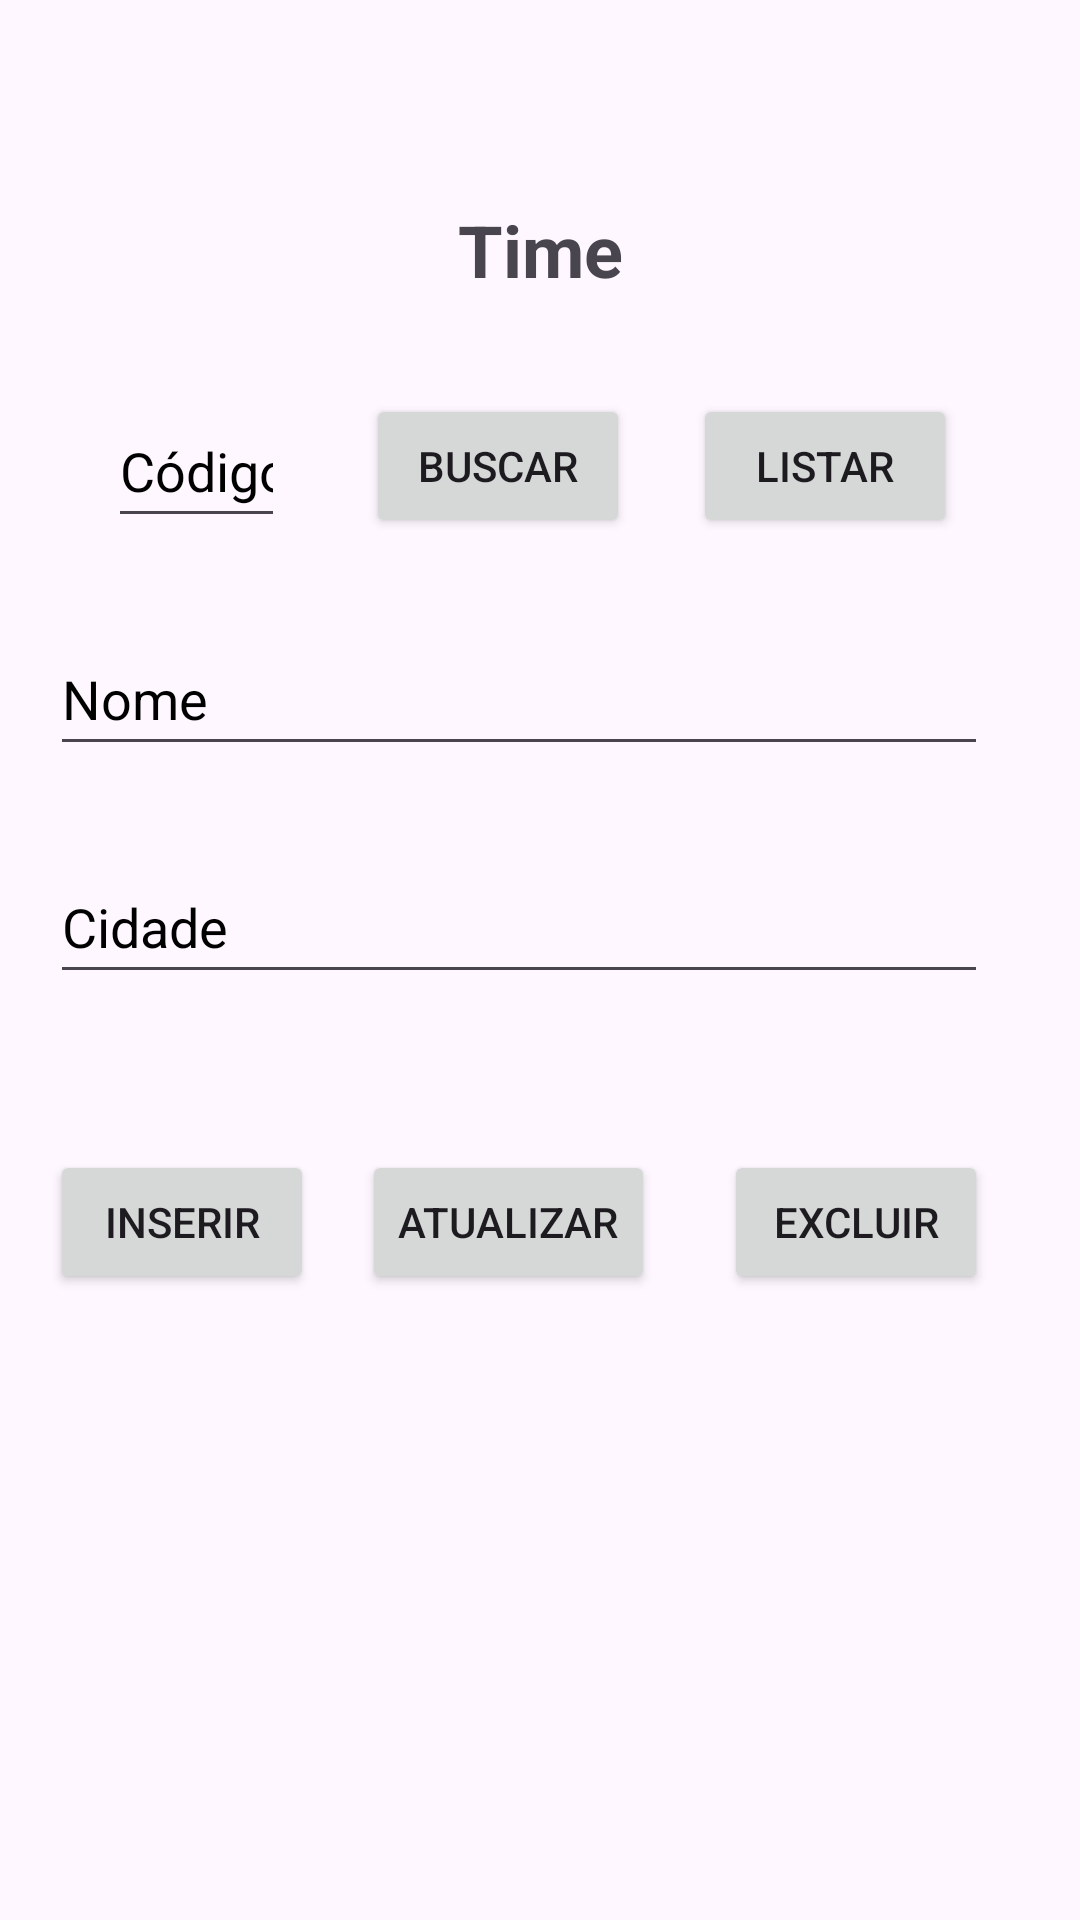

Layout XML and referenced resources for this Android screen:
<!-- AndroidManifest.xml: application theme Theme.TimeDeJogadores -->
<!-- res/layout/fragment_time.xml -->
<?xml version="1.0" encoding="utf-8"?>
<androidx.constraintlayout.widget.ConstraintLayout xmlns:android="http://schemas.android.com/apk/res/android"
    xmlns:app="http://schemas.android.com/apk/res-auto"
    xmlns:tools="http://schemas.android.com/tools"
    android:id="@+id/fragmentTime"
    android:layout_width="match_parent"
    android:layout_height="match_parent"
    tools:context=".TimeFragment">

    <EditText
        android:id="@+id/inCodTime"
        android:layout_width="0dp"
        android:layout_height="48dp"
        android:layout_marginStart="36dp"
        android:layout_marginTop="32dp"
        android:layout_marginEnd="27dp"
        android:ems="10"
        android:hint="@string/codigo"
        android:importantForAutofill="no"
        android:inputType="number"
        android:textColorHint="#000000"
        app:layout_constraintEnd_toStartOf="@+id/btnBuscarTime"
        app:layout_constraintStart_toStartOf="parent"
        app:layout_constraintTop_toBottomOf="@+id/textView2" />

    <Button
        android:id="@+id/btnUpdateTime"
        android:layout_width="wrap_content"
        android:layout_height="wrap_content"
        android:layout_marginTop="52dp"
        android:layout_marginEnd="23dp"
        android:text="@string/btnUpdate"
        app:layout_constraintEnd_toStartOf="@+id/btnDeleteTime"
        app:layout_constraintStart_toEndOf="@+id/btnInsertTime"
        app:layout_constraintTop_toBottomOf="@+id/inCidadeTime" />

    <EditText
        android:id="@+id/inCidadeTime"
        android:layout_width="0dp"
        android:layout_height="48dp"
        android:layout_marginTop="28dp"
        android:ems="10"
        android:hint="@string/cidade"
        android:importantForAutofill="no"
        android:inputType="text"
        android:textColorHint="#000000"
        app:layout_constraintEnd_toEndOf="@+id/btnDeleteTime"
        app:layout_constraintStart_toStartOf="@+id/btnInsertTime"
        app:layout_constraintTop_toBottomOf="@+id/inNomeTime" />

    <Button
        android:id="@+id/btnInsertTime"
        android:layout_width="wrap_content"
        android:layout_height="wrap_content"
        android:layout_marginTop="52dp"
        android:layout_marginEnd="16dp"
        android:text="@string/btnInsert"
        app:layout_constraintEnd_toStartOf="@+id/btnUpdateTime"
        app:layout_constraintHorizontal_chainStyle="packed"
        app:layout_constraintStart_toStartOf="parent"
        app:layout_constraintTop_toBottomOf="@+id/inCidadeTime" />

    <Button
        android:id="@+id/btnListTIme"
        android:layout_width="wrap_content"
        android:layout_height="wrap_content"
        android:layout_marginTop="32dp"
        android:layout_marginEnd="41dp"
        android:text="@string/btnListAll"
        app:layout_constraintEnd_toEndOf="parent"
        app:layout_constraintStart_toEndOf="@+id/btnBuscarTime"
        app:layout_constraintTop_toBottomOf="@+id/textView2" />

    <Button
        android:id="@+id/btnDeleteTime"
        android:layout_width="wrap_content"
        android:layout_height="wrap_content"
        android:layout_marginTop="52dp"
        android:layout_marginEnd="14dp"
        android:text="@string/btnDelete"
        app:layout_constraintEnd_toEndOf="parent"
        app:layout_constraintStart_toEndOf="@+id/btnUpdateTime"
        app:layout_constraintTop_toBottomOf="@+id/inCidadeTime" />

    <EditText
        android:id="@+id/inNomeTime"
        android:layout_width="0dp"
        android:layout_height="48dp"
        android:layout_marginTop="28dp"
        android:ems="10"
        android:hint="@string/nome"
        android:importantForAutofill="no"
        android:inputType="text"
        android:textColorHint="@color/black"
        app:layout_constraintEnd_toEndOf="@+id/inCidadeTime"
        app:layout_constraintStart_toStartOf="@+id/inCidadeTime"
        app:layout_constraintTop_toBottomOf="@+id/inCodTime" />

    <Button
        android:id="@+id/btnBuscarTime"
        android:layout_width="wrap_content"
        android:layout_height="48dp"
        android:layout_marginTop="32dp"
        android:layout_marginEnd="21dp"
        android:text="@string/btnBuscar"
        app:layout_constraintEnd_toStartOf="@+id/btnListTIme"
        app:layout_constraintStart_toEndOf="@+id/inCodTime"
        app:layout_constraintTop_toBottomOf="@+id/textView2" />

    <TextView
        android:id="@+id/tvListarTime"
        android:layout_width="310dp"
        android:layout_height="154dp"
        android:scrollbars="vertical"
        app:layout_constraintBottom_toBottomOf="parent"
        app:layout_constraintEnd_toEndOf="parent"
        app:layout_constraintHorizontal_bias="0.504"
        app:layout_constraintStart_toStartOf="parent"
        app:layout_constraintTop_toTopOf="parent"
        app:layout_constraintVertical_bias="0.885" />

    <TextView
        android:id="@+id/textView2"
        android:layout_width="wrap_content"
        android:layout_height="wrap_content"
        android:text="@string/time"
        android:textAlignment="center"
        android:textSize="24sp"
        android:textStyle="bold"
        app:layout_constraintBottom_toBottomOf="parent"
        app:layout_constraintEnd_toEndOf="parent"
        app:layout_constraintStart_toStartOf="parent"
        app:layout_constraintTop_toTopOf="parent"
        app:layout_constraintVertical_bias="0.11" />
</androidx.constraintlayout.widget.ConstraintLayout>
<!-- resources referenced by this layout -->
<resources>
  <string name="btnBuscar">Buscar</string>
  <string name="btnDelete">Excluir</string>
  <string name="btnInsert">Inserir</string>
  <string name="btnListAll">Listar</string>
  <string name="btnUpdate">Atualizar</string>
  <string name="cidade">Cidade</string>
  <string name="codigo">Código</string>
  <string name="nome">Nome</string>
  <string name="time">Time</string>
  <style name="Theme.TimeDeJogadores" parent="Base.Theme.TimeDeJogadores" />
  <style name="Base.Theme.TimeDeJogadores" parent="Theme.Material3.DayNight">
          
          
      </style>
  <!-- not gathered from this repository: default colours our renderer supplied (Android Studio template values) -->
  <color name="black">#FF000000</color>
</resources>
